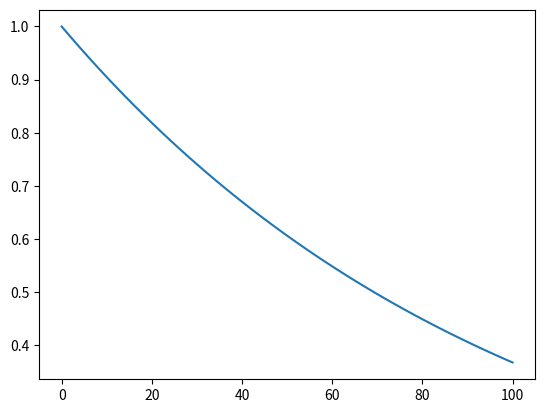

Source code (Python):
import matplotlib.pyplot as plt
import numpy as np



def odvod(x):
    return -1*x



def rk():
    x=[]
    x0=1
    x.append(x0)
    h=10**-2
    print(h)
    for i in range(100):
        k1=odvod(x0)
        k2=odvod(x0+h/2*k1)
        k3=odvod(x0+h/2*k2)
        k4=odvod(x0+h/2*k3)
        x0+=h/6*(k1+2*k2+2*k3+k4)
        x.append(x0)
    return x

a=rk()
plt.plot(a)
plt.show()
